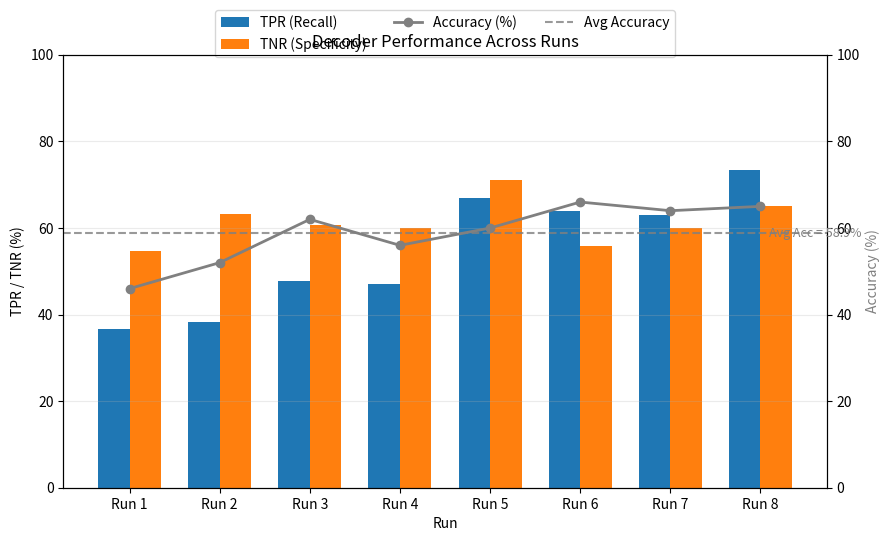

The matplotlib source for this figure:
"""
[redacted]
"""
import matplotlib.pyplot as plt
import numpy as np

# --- Data from your 7 summaries ---
runs = np.arange(1, 9)
TPR = np.array([36.7, 38.3, 47.7, 47, 67.0, 64.0, 63.0, 73.3])
TNR = np.array([54.6, 63.2, 60.6, 60.0, 71.0, 55.9, 60, 65.0])
ACC = np.array([46.0, 52, 62, 56.0, 60.0, 66.0, 64.0, 65])

# --- Average accuracy ---
avg_acc = float(np.mean(ACC))
print(f"Average Accuracy across runs: {avg_acc:.2f}%")

# --- Plot configuration ---
bar_width = 0.35
x = np.arange(len(runs))

fig, ax1 = plt.subplots(figsize=(9, 5.5))

# Bars (TPR/TNR)
ax1.bar(x - bar_width / 2, TPR, bar_width, label="TPR (Recall)")
ax1.bar(x + bar_width / 2, TNR, bar_width, label="TNR (Specificity)")

# Accuracy line on secondary y-axis
ax2 = ax1.twinx()
(acc_line,) = ax2.plot(
    x, ACC, marker="o", linewidth=2, color="gray", label="Accuracy (%)"
)

# Avg accuracy line
avg_line = ax2.axhline(avg_acc, linestyle="--", linewidth=1.5, color="gray", alpha=0.8)
ax2.text(
    x[-1] + 0.1,
    avg_acc,
    f"Avg Acc = {avg_acc:.1f}%",
    va="center",
    color="gray",
    fontsize=9,
)

# Axes & ticks
ax1.set_xlabel("Run")
ax1.set_ylabel("TPR / TNR (%)")
ax2.set_ylabel("Accuracy (%)", color="gray")
ax1.set_xticks(x)
ax1.set_xticklabels([f"Run {i}" for i in runs])
ax1.set_ylim(0, 100)
ax2.set_ylim(0, 100)
ax1.grid(axis="y", alpha=0.25)

# Combined legend
bars, labels = ax1.get_legend_handles_labels()
lines, line_labels = ax2.get_legend_handles_labels()
ax1.legend(
    bars + [acc_line, avg_line],
    labels + ["Accuracy (%)", "Avg Accuracy"],
    loc="upper center",
    ncol=3,
    bbox_to_anchor=(0.5, 1.12),
)

plt.title("Decoder Performance Across Runs")
plt.tight_layout()
plt.show()
